Run: headless pygame with SDL's dummy video driver; simulated clock (each Clock.tick advances the game by its frame time, no real sleeping); random seed 0; keys injected as events and as key.get_pressed() state; mouse plan: one left click at the window centre at the start of phase 2, then a move to the lower-right quarter at the start of phase 3.
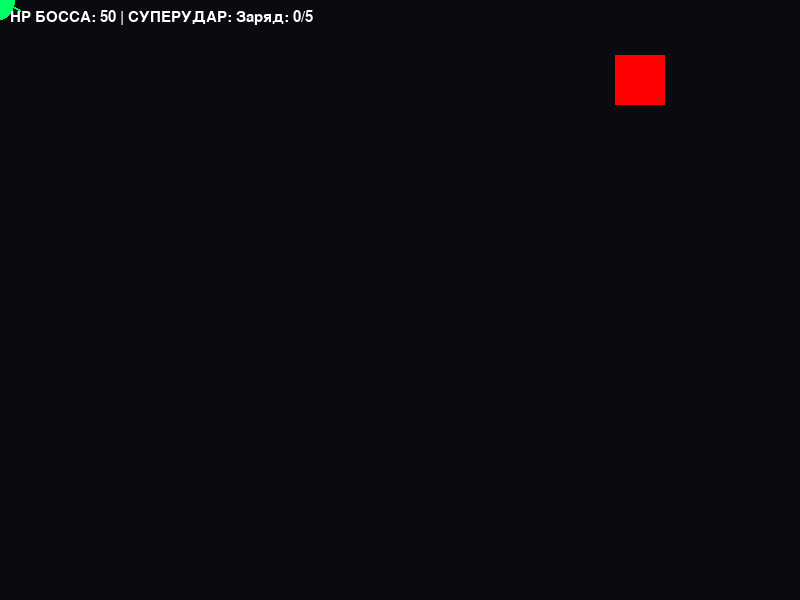
Frame 1 of 2 · flips 1–60 · no input
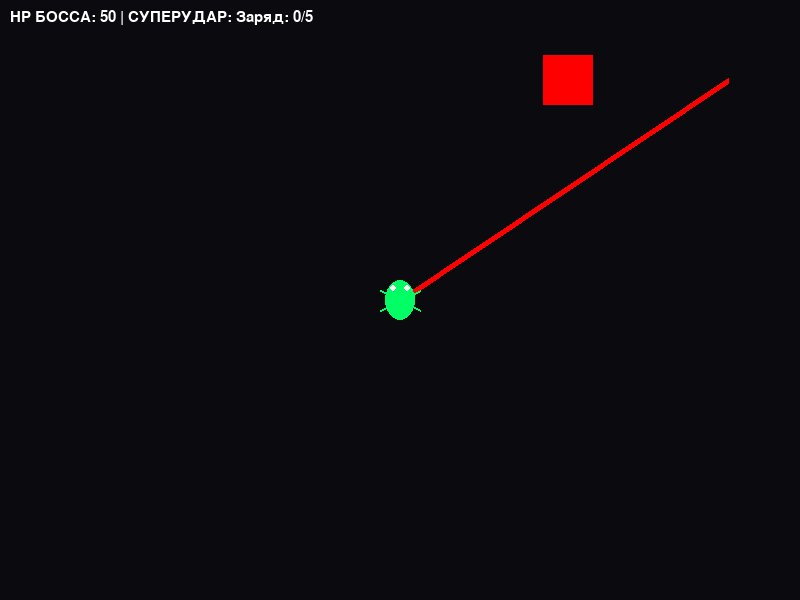
Frame 2 of 2 · flips 61–180 · clicked the window centre · tapped SPACE, RETURN · held RIGHT (→), D (game ended)

The pygame program that drew these frames:

import pygame
import random
import math

# Настройки
WIDTH, HEIGHT = 800, 600
FPS = 60
WHITE, BLACK, RED = (255, 255, 255), (10, 10, 15), (255, 0, 0)
GREEN, BLUE, YELLOW, PURPLE = (0, 255, 100), (0, 150, 255), (255, 255, 0), (200, 0, 255)

pygame.init()
screen = pygame.display.set_mode((WIDTH, HEIGHT))
clock = pygame.time.Clock()
font = pygame.font.SysFont("Arial", 22)

# Игрок и Босс
player_pos = [WIDTH // 2, HEIGHT - 50]
bullets = []
bug_pos, bug_speed, bug_hp = [WIDTH // 2, 80], [4, 0], 50

# Помощники и суперудар
minions = []
minion_bullets = []
lasers = []
spawn_timer = 0
laser_timer = 0
kills = 0
super_effect_timer = 0

# Бонус уровень
bonus_mode = False
bonus_items = []
bonus_score = 0


def draw_ui():
    if not bonus_mode:
        status = "ГОТОВ (Пробел!)" if kills >= 5 else f"Заряд: {kills}/5"
        hp_text = font.render(f"HP БОССА: {bug_hp} | СУПЕРУДАР: {status}", True, WHITE)
    else:
        hp_text = font.render(f"БОНУС УРОВЕНЬ! СОБРАНО: {bonus_score}", True, YELLOW)
    screen.blit(hp_text, (10, 10))


running = True
while running:
    screen.fill(BLACK)
    dt = clock.tick(FPS)

    for event in pygame.event.get():
        if event.type == pygame.QUIT: running = False
        if event.type == pygame.MOUSEBUTTONDOWN and not bonus_mode:
            bullets.append([list(player_pos), [0, -10]])
        if event.type == pygame.KEYDOWN:
            if event.key == pygame.K_SPACE and kills >= 5 and not bonus_mode:
                bug_hp -= 10
                kills = 0
                super_effect_timer = 10

    player_pos = list(pygame.mouse.get_pos())

    if bug_hp > 0:
        # ПРОВЕРКА КАСАНИЯ БОССА (ТРОЯН)
        boss_rect = pygame.Rect(bug_pos[0] - 25, bug_pos[1] - 25, 50, 50)
        if boss_rect.collidepoint(player_pos):
            screen.fill((50, 0, 0))
            error_font = pygame.font.SysFont("Courier", 32, bold=True)
            msg = error_font.render("КРИТИЧЕСКАЯ ОШИБКА: ВЗЛОМ ТРОЯНОМ НАЧАЛСЯ!", True, RED)
            screen.blit(msg, (WIDTH // 2 - 350, HEIGHT // 2))
            pygame.display.flip()
            pygame.time.wait(3000)
            running = False

        # Логика Босса
        bug_pos[0] += bug_speed[0]
        if bug_pos[0] < 50 or bug_pos[0] > WIDTH - 50: bug_speed[0] *= -1

        laser_timer += dt
        if laser_timer > 1500:
            lasers.append([list(bug_pos), list(player_pos), 40, 10])
            laser_timer = 0

        # Логика пуль игрока
        for b in bullets[:]:
            b[0][1] += b[1][1]
            if math.hypot(b[0][0] - bug_pos[0], b[0][1] - bug_pos[1]) < 30:
                bug_hp -= 1
                if b in bullets: bullets.remove(b)
                continue
            for m in minions[:]:
                if math.hypot(b[0][0] - m[0], b[0][1] - m[1]) < 20:
                    m[2] -= 1
                    if b in bullets: bullets.remove(b)
                    if m[2] <= 0:
                        minions.remove(m)
                        kills += 1
            if b[0][1] < 0 and b in bullets: bullets.remove(b)

        # Логика помощников
        spawn_timer += dt
        if spawn_timer > 10000:
            for i in range(5):
                minions.append([random.randint(100, WIDTH - 100), random.randint(150, 300), 3])
            spawn_timer = 0

        for m in minions:
            if random.random() < 0.01:
                minion_bullets.append([[m[0], m[1]], [random.uniform(-2, 2), 3]])

        for mb in minion_bullets[:]:
            mb[0][0] += mb[1][0]
            mb[0][1] += mb[1][1]
            if math.hypot(mb[0][0] - player_pos[0], mb[0][1] - player_pos[1]) < 15:
                running = False
            if mb[0][1] > HEIGHT: minion_bullets.remove(mb)

        # Логика лучей
        for l in lasers[:]:
            if l[2] > 0:
                pygame.draw.line(screen, WHITE, l[0], l[1], 1)
                l[2] -= 1
            elif l[3] > 0:
                pygame.draw.line(screen, RED, l[0], l[1], 6)
                d = abs((l[1][1] - l[0][1]) * player_pos[0] - (l[1][0] - l[0][0]) * player_pos[1] + l[1][0] * l[0][1] -
                        l[1][1] * l[0][0]) / (math.hypot(l[1][1] - l[0][1], l[1][0] - l[0][0]) + 0.1)
                if d < 12: running = False
                l[3] -= 1
            else:
                lasers.remove(l)
    else:
        # ЛОГИКА БОНУСНОГО УРОВНЯ
        bonus_mode = True
        if random.random() < 0.05:
            bonus_items.append([random.randint(20, WIDTH - 20), -20])

        for item in bonus_items[:]:
            item[1] += 5
            if math.hypot(item[0] - player_pos[0], item[1] - player_pos[1]) < 30:
                bonus_score += 1
                bonus_items.remove(item)
            elif item[1] > HEIGHT:
                bonus_items.remove(item)

    # Отрисовка суперудара
    if super_effect_timer > 0:
        pygame.draw.circle(screen, PURPLE, bug_pos, 100, 5)
        screen.fill((50, 0, 50), special_flags=pygame.BLEND_RGB_ADD)
        super_effect_timer -= 1

    # ОТРИСОВКА ИГРОКА (ЖУК)
    px, py = player_pos
    pygame.draw.line(screen, GREEN, (px - 20, py - 10), (px + 20, py + 10), 2)
    pygame.draw.line(screen, GREEN, (px - 20, py + 10), (px + 20, py - 10), 2)
    pygame.draw.ellipse(screen, GREEN, (px - 15, py - 20, 30, 40))
    pygame.draw.circle(screen, WHITE, (px - 7, py - 12), 3)
    pygame.draw.circle(screen, WHITE, (px + 7, py - 12), 3)

    # Отрисовка объектов
    if bug_hp > 0:
        pygame.draw.rect(screen, RED, (bug_pos[0] - 25, bug_pos[1] - 25, 50, 50))
        for m in minions: pygame.draw.circle(screen, YELLOW, (m[0], m[1]), 15)
        for b in bullets: pygame.draw.circle(screen, BLUE, (int(b[0][0]), int(b[0][1])), 5)
        for mb in minion_bullets: pygame.draw.circle(screen, YELLOW, (int(mb[0][0]), int(mb[0][1])), 8)
    else:
        # Отрисовка бонусов
        for item in bonus_items:
            pygame.draw.circle(screen, YELLOW, (item[0], item[1]), 10)
            pygame.draw.circle(screen, WHITE, (item[0], item[1]), 10, 2)
        win_text = font.render(f"ПОБЕДА! СОБИРАЙ БОНУСЫ: {bonus_score}", True, GREEN)
        screen.blit(win_text, (WIDTH // 2 - 150, HEIGHT // 2))

    draw_ui()
    pygame.display.flip()

pygame.quit()
